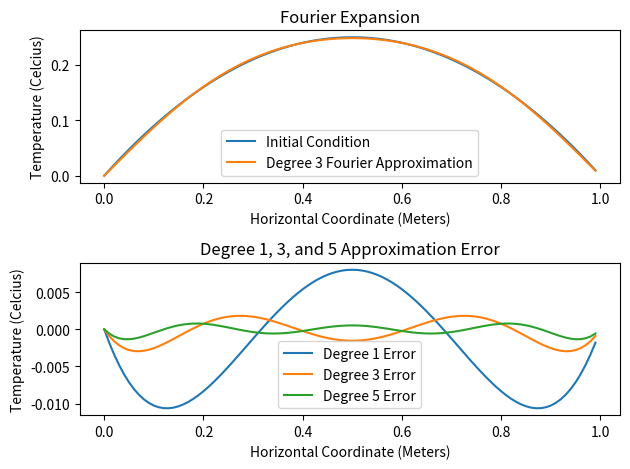

The matplotlib source for this figure: (Note: this script raises an exception after producing the figure.)
"""
################################################################################
#                                   LICENSE                                    #
################################################################################
#   This file is part of newtonian_black_holes.                                #
#                                                                              #
#   newtonian_black_holes is free software: you can redistribute it and/or     #
#   modify it under the terms of the GNU General Public License as published   #
#   by the Free Software Foundation, either version 3 of the License, or       #
#   (at your option) any later version.                                        #
#                                                                              #
#   newtonian_black_holes is distributed in the hope that it will be useful,   #
#   but WITHOUT ANY WARRANTY; without even the implied warranty of             #
#   MERCHANTABILITY or FITNESS FOR A PARTICULAR PURPOSE.  See the              #
#   GNU General Public License for more details.                               #
#                                                                              #
#   You should have received a copy of the GNU General Public License          #
#   along with newtonian_black_holes.  If not, see                             #
#   <https://www.gnu.org/licenses/>.                                           #
################################################################################
#   Purpose:                                                                   #
#       Simple example of using the Fourier expansion for a smooth function.   #
################################################################################
#   Author:     Ryan Maguire                                                   #
#   Date:       December 19, 2025.                                             #
################################################################################
"""
# pylint wants all of the variables to be SCREAMING_CASE. Ignore this.
# pylint: disable = invalid-name

import numpy
import matplotlib.pyplot as plt

# The constant factor we found in our computation.
FOURIER_FACTOR = 4 / numpy.pi ** 3

def fourier_coeff(index):
    """
        Computes the nth coefficients for the
        Fourier expansion of x(1-x) on the interval [0, 1].
    """
    numer = 1 - (-1)**index
    denom = index**3

    return FOURIER_FACTOR * numer / denom

def fourier_expansion(x_val, degree):
    """
        Computes the Fourier expansion of x(1-x)
        up to a user-provided degree.

        Note:
            The even degree contributions are all zero.
            That is, degree = 2n and degree = 2n - 1
            will produce the same approximation.
    """
    out = 0

    # Perform the sum iteratively.
    for index in range(1, degree + 1):

        # The wavelength of the current wave is given by the
        # index and the length of the interval. Since we are
        # working on the unit interval [0, 1], the scale
        # factor is n*pi. That is, the current wave is
        # described by sin(n*pi*x).
        wave = numpy.sin(index * numpy.pi * x_val)

        # The amplitudes of the waves must decay for the
        # Fourier series to be valid (this is the Riemann-Lebesgue theorem).
        coeff = fourier_coeff(index)

        # Update our approximation with the damped wave.
        out += coeff * wave

    return out

x_array = numpy.arange(0, 1, 1.0E-2)
y_array = x_array * (1.0 - x_array)

plt.subplot(2, 1, 1)
plt.plot(x_array, y_array, label = "Initial Condition")
plt.xlabel("Horizontal Coordinate (Meters)")
plt.ylabel("Temperature (Celcius)")
plt.title("Fourier Expansion")

plt.subplot(2, 1, 2)
plt.xlabel("Horizontal Coordinate (Meters)")
plt.ylabel("Temperature (Celcius)")
plt.title("Degree 1, 3, and 5 Approximation Error")

for ind in range(1, 4):
    f_array = fourier_expansion(x_array, 2*ind - 1)
    plt.plot(x_array, f_array - y_array, label = f"Degree {2*ind - 1} Error")

plt.legend()

plt.subplot(2, 1, 1)
f_array = fourier_expansion(x_array, 3)

plt.plot(x_array, f_array, label = "Degree 3 Fourier Approximation")
plt.legend()
plt.tight_layout()
plt.savefig(__file__.rsplit('.', 1)[0] + ".png")
